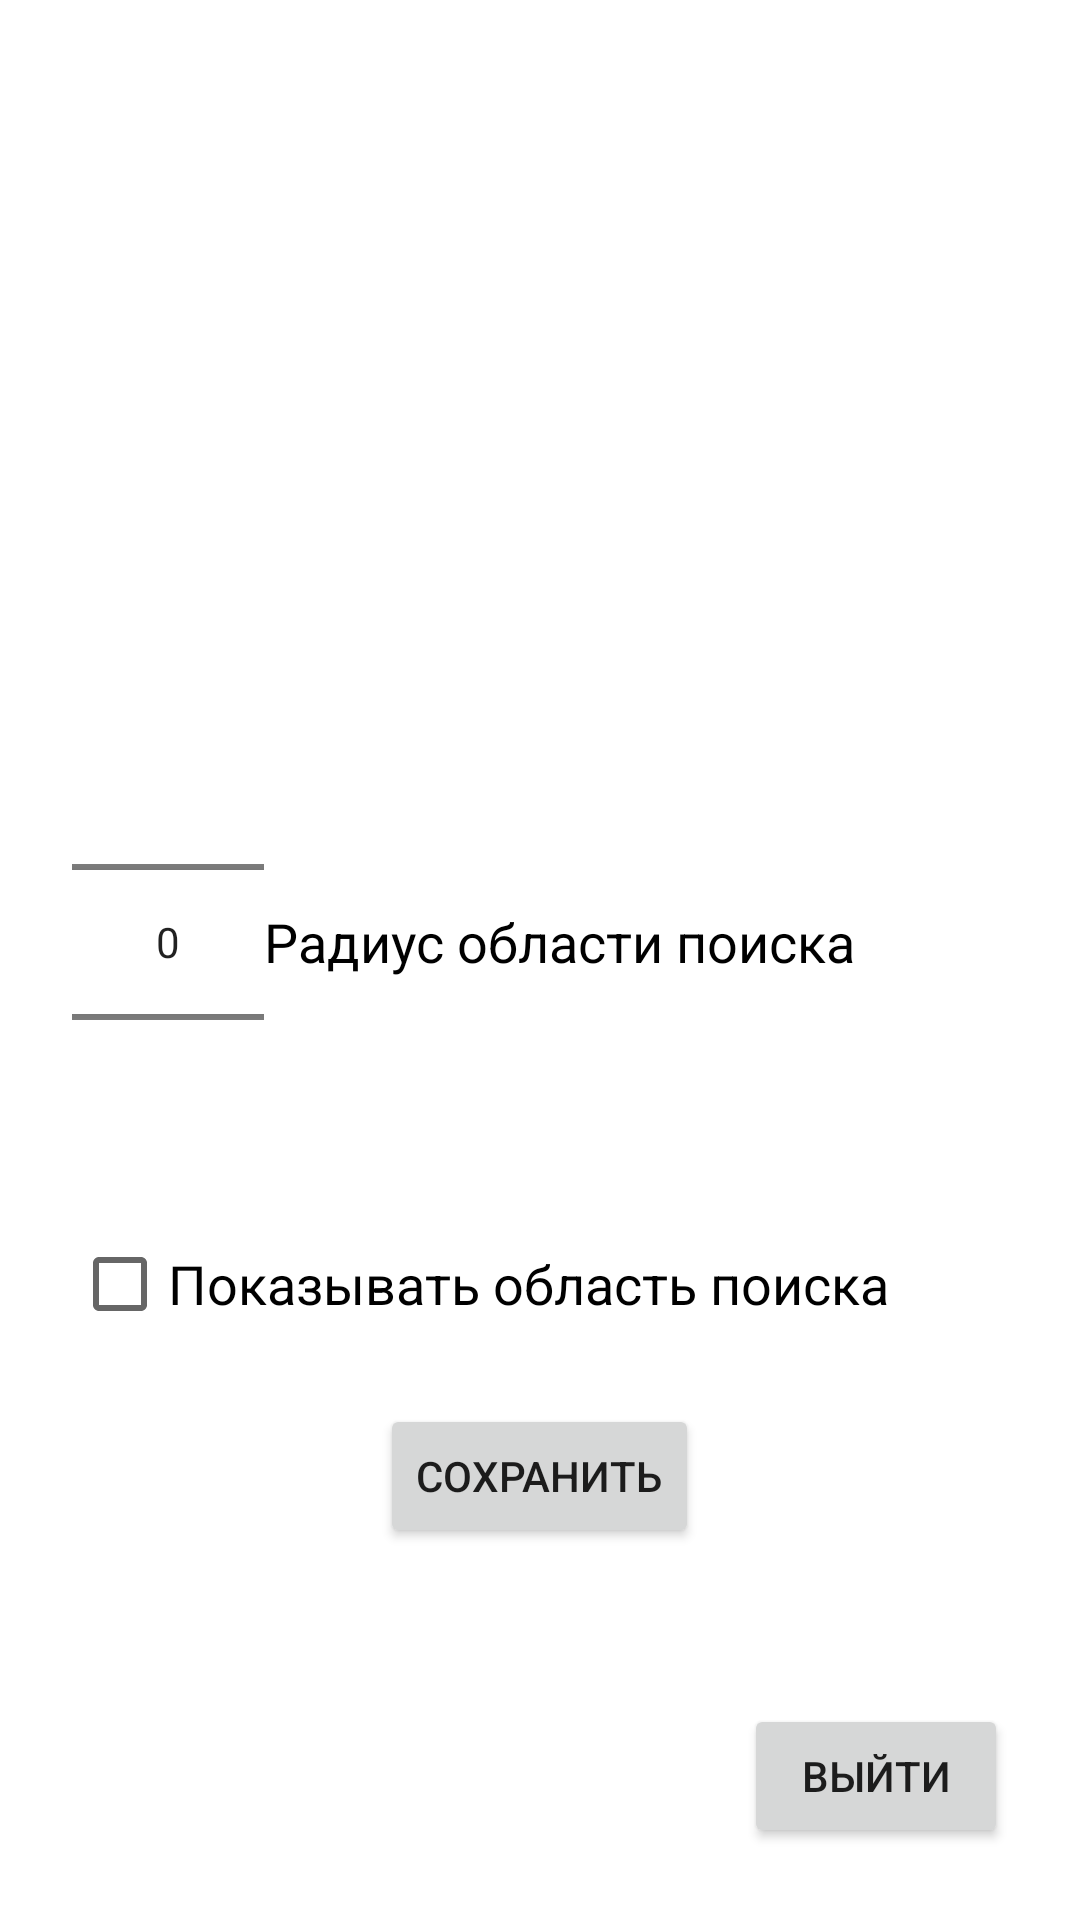

Reconstruct the res/layout file that produces this screen, plus the resources it refers to.
<!-- AndroidManifest.xml: application theme Theme.IncidentsTrackerAndroid -->
<!-- res/layout/fragment_settings.xml -->
<LinearLayout xmlns:android="http://schemas.android.com/apk/res/android"
              xmlns:tools="http://schemas.android.com/tools"
              android:layout_width="match_parent"
              android:layout_height="match_parent"
              android:orientation="vertical"
              android:padding="24dp"
              tools:context=".ui.main.SettingsFragment">

    <LinearLayout
            android:orientation="horizontal"
            android:layout_width="match_parent"
            android:layout_height="wrap_content"
            android:layout_marginTop="200dp">
        <NumberPicker
                android:id="@+id/radiusNumberPicker"
                android:layout_width="wrap_content"
                android:layout_height="wrap_content"
                android:layout_marginBottom="0dp"/>
        <TextView
                android:layout_width="wrap_content"
                android:layout_height="wrap_content"
                android:layout_gravity="center"
                android:text="Радиус области поиска"
                android:textColor="@color/black"
                android:textSize="18sp"/>
    </LinearLayout>

    <CheckBox
            android:id="@+id/checkboxIsRadiusVisible"
            android:layout_width="wrap_content"
            android:layout_height="wrap_content"
            android:text="Показывать область поиска"
            android:textSize="18sp"
            android:layout_marginBottom="16dp"/>
    <Button
            android:id="@+id/buttonSave"
            android:layout_width="wrap_content"
            android:layout_height="wrap_content"
            android:text="Сохранить"
            android:layout_gravity="center"
            android:layout_marginBottom="16dp"/>
    <RelativeLayout
            android:layout_width="match_parent"
            android:layout_height="wrap_content"
            android:layout_gravity="bottom"
            android:gravity="end">

        <Button
                android:id="@+id/buttonExit"
                android:layout_width="wrap_content"
                android:layout_height="wrap_content"
                android:text="Выйти"
                android:layout_alignParentBottom="true"
                android:layout_alignParentEnd="true"/>
    </RelativeLayout>

</LinearLayout>
<!-- resources referenced by this layout -->
<resources>
  <color name="black">#FF000000</color>
  <style name="Theme.IncidentsTrackerAndroid" parent="Theme.MaterialComponents.DayNight.DarkActionBar">
          
          <item name="colorPrimary">@color/purple_500</item>
          <item name="colorPrimaryVariant">@color/purple_700</item>
          <item name="colorOnPrimary">@color/white</item>
          
          <item name="colorSecondary">@color/teal_200</item>
          <item name="colorSecondaryVariant">@color/teal_700</item>
          <item name="colorOnSecondary">@color/black</item>
          
          <item name="android:statusBarColor">?attr/colorPrimaryVariant</item>
          
      </style>
  <color name="purple_500">#FF6200EE</color>
  <color name="purple_700">#FF3700B3</color>
  <color name="white">#FFFFFFFF</color>
  <color name="teal_200">#FF03DAC5</color>
  <color name="teal_700">#FF018786</color>
</resources>
